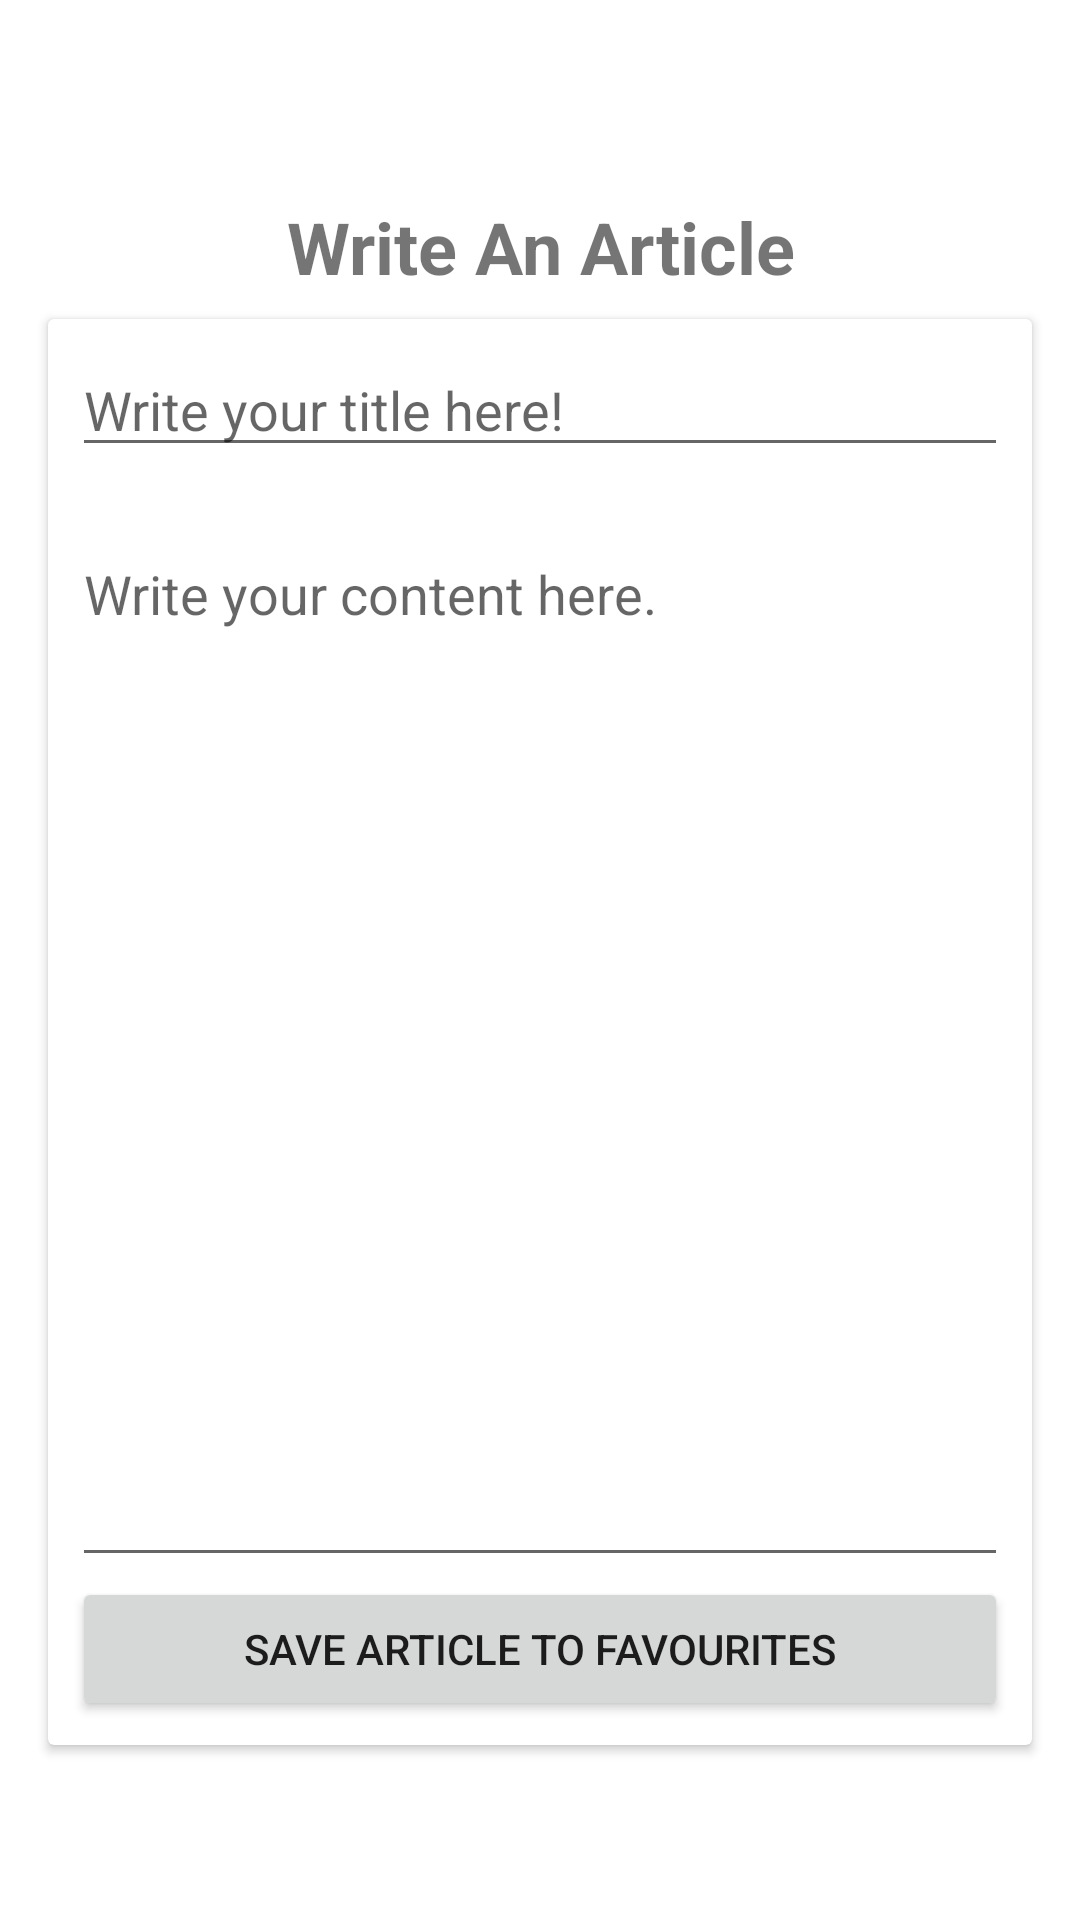

Reconstruct the res/layout file that produces this screen, plus the resources it refers to.
<!-- AndroidManifest.xml: application theme Theme.Fitnergy -->
<!-- res/layout/activity_add_article.xml -->
<LinearLayout

    xmlns:android="http://schemas.android.com/apk/res/android"
    android:layout_height="match_parent"
    android:layout_width="match_parent"
    android:gravity="center_vertical"
    android:orientation="vertical">
    <TextView
        android:layout_width="match_parent"
        android:layout_height="wrap_content"
        android:text="Write An Article"
        android:layout_marginHorizontal="20dp"
        android:paddingVertical="8dp"
        android:textSize="24sp"
        android:textStyle="bold"
        android:gravity="center_horizontal"/>

    <androidx.cardview.widget.CardView

        android:layout_width="match_parent"
        android:layout_height="wrap_content"
        android:layout_marginHorizontal="16dp">
        <LinearLayout
            android:padding="8dp"
            android:layout_width="match_parent"
            android:layout_height="wrap_content"
            android:orientation="vertical">

            <EditText
                android:id="@+id/et_addArticle_title"
                android:layout_width="match_parent"
                android:layout_height="wrap_content"
                android:hint="Write your title here!"
                />

            <EditText

                android:hint="Write your content here."
                android:layout_marginTop="20dp"
                android:id="@+id/et_addArticle_desc"
                android:layout_width="match_parent"
                android:layout_height="350dp"
                android:inputType="text|textMultiLine"
                android:gravity="top"
                />
            <Button
                android:id="@+id/btn_addArticle_button"
                android:layout_width="match_parent"
                android:layout_height="wrap_content"
                android:text="Save Article to Favourites"
                android:layout_gravity="center_horizontal"/>

        </LinearLayout>

    </androidx.cardview.widget.CardView>





</LinearLayout>
<!-- resources referenced by this layout -->
<resources>
  <style name="Theme.Fitnergy" parent="Theme.MaterialComponents.DayNight.DarkActionBar">
          
          <item name="colorPrimary">@color/purple_500</item>
          <item name="colorPrimaryVariant">@color/purple_700</item>
          <item name="colorOnPrimary">@color/white</item>
          
          <item name="colorSecondary">@color/teal_200</item>
          <item name="colorSecondaryVariant">@color/teal_700</item>
          <item name="colorOnSecondary">@color/black</item>
          
          <item name="android:statusBarColor" tools:targetApi="l">?attr/colorPrimaryVariant</item>
          
      </style>
  <color name="purple_500">#FF6200EE</color>
  <color name="purple_700">#FF3700B3</color>
  <color name="white">#FFFFFFFF</color>
  <color name="teal_200">#FF03DAC5</color>
  <color name="teal_700">#FF018786</color>
  <color name="black">#FF000000</color>
</resources>
